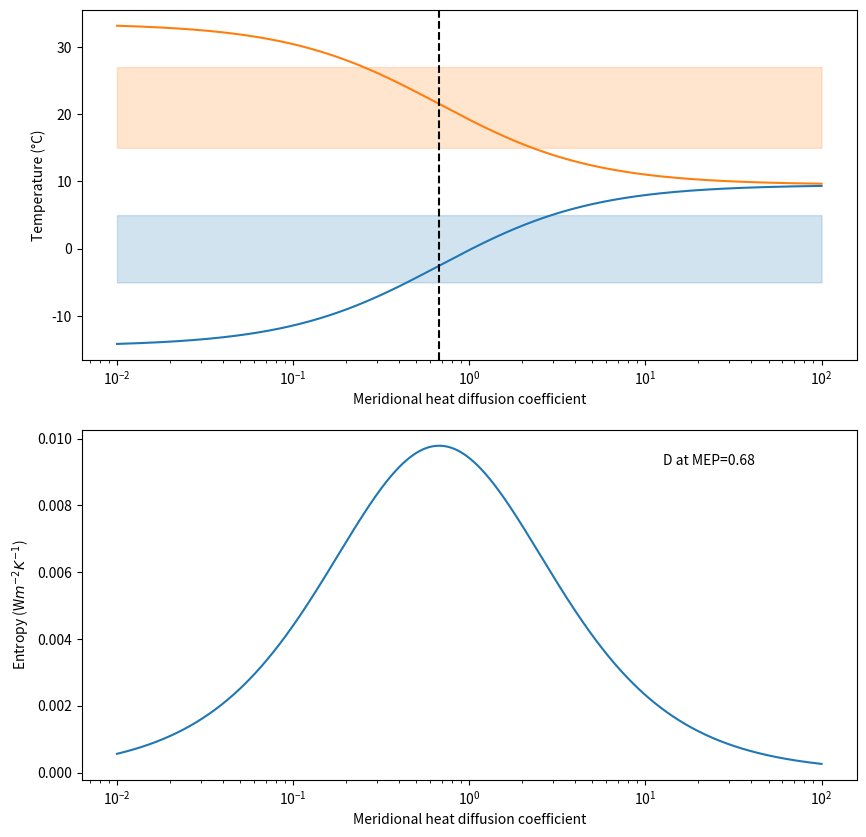
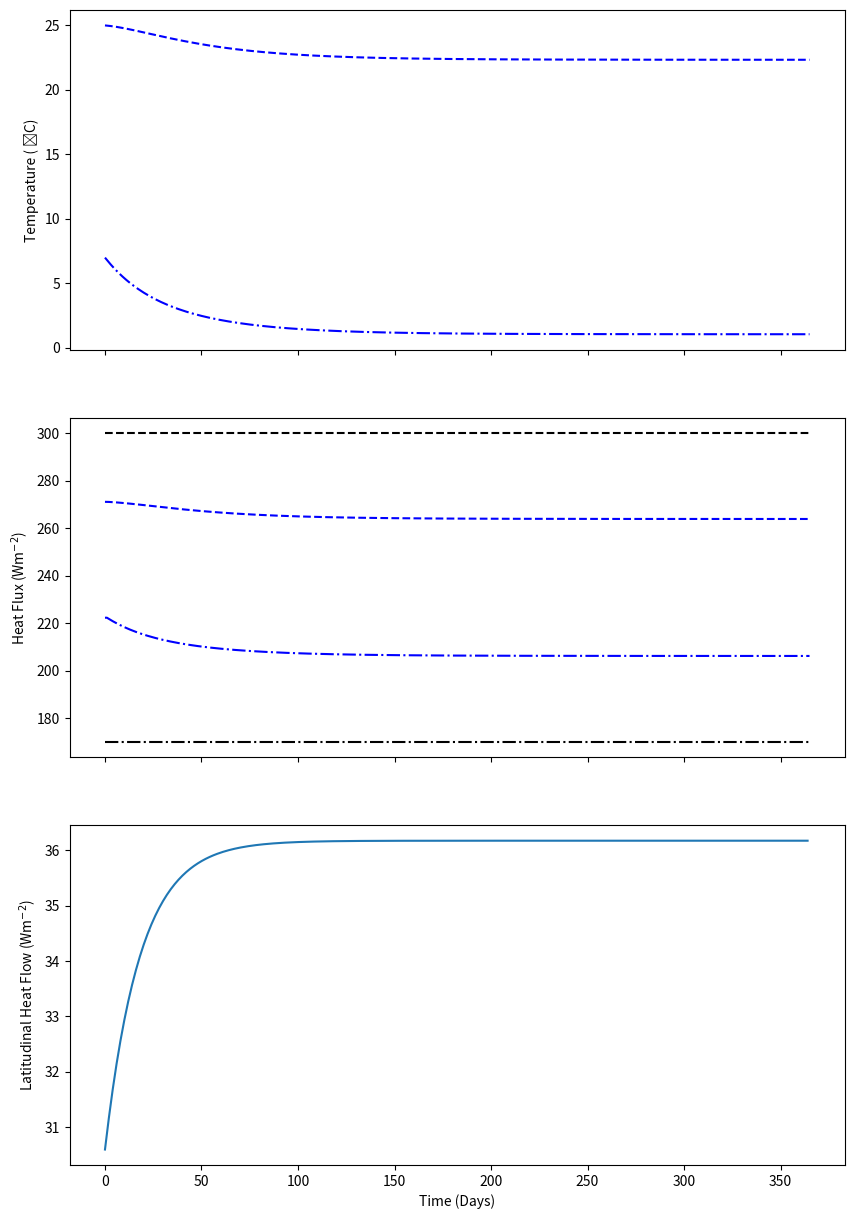

These figures' Python source, in order:
import numpy as np
from matplotlib import pyplot as plt


def plot1():
    D = np.logspace(-2, 2, num=1000)

    IL = 300
    IH = 170
    B = 2.71
    DT = (IL - IH)/(4*D + B)
    Tav = 282.5
    TL = Tav + DT/2
    TH = Tav - DT/2
    F = 2*D*(TL - TH)

    Entropy = F/TH - F/TL

    fig, axs = plt.subplots(nrows=2, ncols=1, figsize=(10, 10))

    axs[0].plot(D,TH-273)
    axs[0].plot(D,TL-273)
    axs[1].plot(D,Entropy)
    axs[0].axvline(D[np.argmax(Entropy)],c='k',ls='--')

    for ax in axs:
        ax.set_xscale('log')
        ax.set_xlabel('Meridional heat diffusion coefficient')

    axs[0].set_ylabel('Temperature (°C)')
    axs[1].set_ylabel('Entropy (W$m^{-2}$$K^{-1}$)')

    axs[0].fill_between(D,27,15,color='C1', alpha=0.2)
    axs[0].fill_between(D,-5,5,color='C0', alpha=0.2)

    axs[1].text(s=f'D at MEP={D[np.argmax(Entropy)]:.2f}',x=0.75,y=0.9,transform=axs[1].transAxes)
    plt.show()


def plot2():
    fig, axs = plt.subplots(nrows=3, ncols=1, figsize=(10, 15), sharex=True)

    no_steps = 365
    f = np.zeros(no_steps)
    TL = np.zeros(no_steps)
    TH = np.zeros(no_steps)
    EL = np.zeros(no_steps)
    EH = np.zeros(no_steps)
    TL[0] = 298
    TH[0] = 280
    D = 0.85

    A = 203.3
    B = 2.71
    Ca = 1.02e7
    EL[0] = A + B * (TL[0] - 273)
    EH[0] = A + B * (TH[0] - 273)
    IL = 300
    IH = 170
    max_t = 365
    steps = np.linspace(0, max_t, no_steps)
    stepsize = max_t / no_steps

    for t in range(0, len(steps) - 1):

        EL[t+1] = A + B * (TL[t] - 273)
        EH[t+1] = A + B * (TH[t] - 273)
        TL[t+1] = TL[t] + (IL - EL[t] - 2 * D * (TL[t] - TH[t])) * (stepsize*86400/Ca)
        TH[t+1] = TH[t] + (IH - EH[t] + 2 * D * (TL[t] - TH[t])) * (stepsize*86400/Ca)
        f[t] = 2 * D * (TL[t] - TH[t])

    axs[0].plot(steps, TL - 273, 'b--', )
    axs[0].plot(steps, TH - 273, 'b-.')

    axs[1].plot(steps, EL, 'b--')
    axs[1].plot(steps, EH, 'b-.')

    axs[2].plot(steps[:-1], f[:-1])

    axs[1].plot([0, max_t], [IL, IL], 'k--')
    axs[1].plot([0, max_t], [IH, IH], 'k-.')
    axs[0].set_ylabel('Temperature ( ̊C)')
    axs[1].set_ylabel('Heat Flux (Wm$^{-2}$)')
    axs[2].set_ylabel('Latitudinal Heat Flow (Wm$^{-2}$)')
    axs[2].set_xlabel('Time (Days)')
    plt.show()


if __name__ == "__main__":
    plot1()
    plot2()
